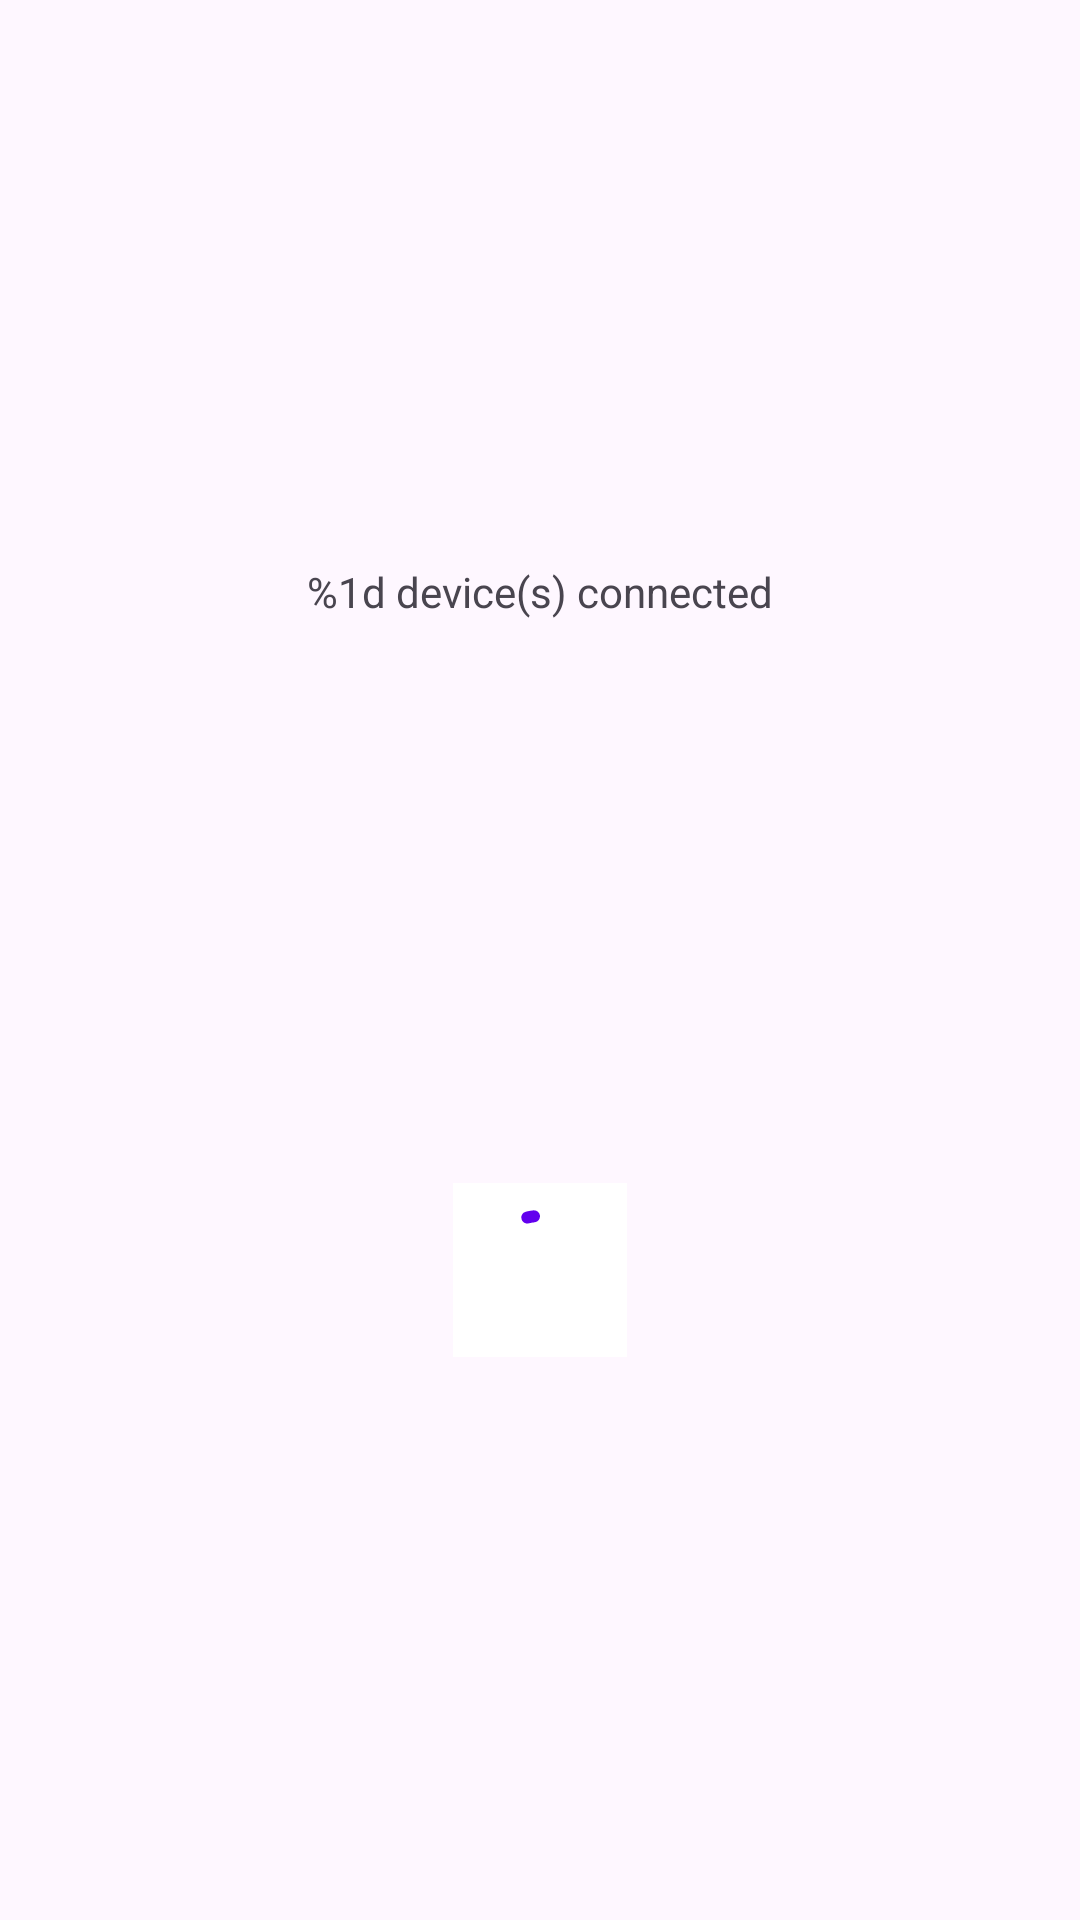

Write the Android layout XML for this screen, with the resource values it uses.
<!-- AndroidManifest.xml: application theme Theme.Uploader -->
<!-- res/layout/fragment_qr.xml -->
<?xml version="1.0" encoding="utf-8"?>
<androidx.constraintlayout.widget.ConstraintLayout xmlns:android="http://schemas.android.com/apk/res/android"
    xmlns:app="http://schemas.android.com/apk/res-auto"
    xmlns:tools="http://schemas.android.com/tools"
    android:layout_width="match_parent"
    android:layout_height="match_parent"
    tools:context=".QRFragment">

    <FrameLayout
        android:id="@+id/frameLayout"
        android:layout_width="wrap_content"
        android:layout_height="wrap_content"
        android:background="@color/white"
        android:padding="5dp"
        app:layout_constraintBottom_toTopOf="@+id/received"
        app:layout_constraintEnd_toEndOf="parent"
        app:layout_constraintHorizontal_bias="0.5"
        app:layout_constraintStart_toStartOf="parent"
        app:layout_constraintTop_toBottomOf="@+id/device_connected">

        <ImageView
            android:id="@+id/qrcode"
            android:layout_width="wrap_content"
            android:layout_height="wrap_content"
            tools:src="@tools:sample/avatars"
            tools:visibility="gone" />

        <com.google.android.material.progressindicator.CircularProgressIndicator
            android:id="@+id/cpb"
            android:layout_width="wrap_content"
            android:layout_height="wrap_content"
            android:indeterminate="true" />
    </FrameLayout>

    <androidx.recyclerview.widget.RecyclerView
        android:id="@+id/received_files_list"
        android:layout_width="0dp"
        android:layout_height="wrap_content"
        android:layout_marginStart="16dp"
        android:layout_marginEnd="16dp"
        android:layout_marginBottom="32dp"
        android:maxHeight="480dp"
        android:visibility="gone"
        app:layout_constraintBottom_toBottomOf="parent"
        app:layout_constraintEnd_toEndOf="parent"
        app:layout_constraintStart_toStartOf="parent" />

    <TextView
        android:id="@+id/device_connected"
        android:layout_width="wrap_content"
        android:layout_height="wrap_content"
        android:text="@string/device_connected"
        app:layout_constraintBottom_toTopOf="@+id/frameLayout"
        app:layout_constraintEnd_toEndOf="parent"
        app:layout_constraintHorizontal_bias="0.5"
        app:layout_constraintStart_toStartOf="parent"
        app:layout_constraintTop_toTopOf="parent" />

    <TextView
        android:id="@+id/received"
        android:layout_width="wrap_content"
        android:layout_height="wrap_content"
        android:layout_marginStart="16dp"
        android:layout_marginBottom="16dp"
        android:text="@string/received_files"
        android:visibility="gone"
        app:layout_constraintBottom_toTopOf="@+id/received_files_list"
        app:layout_constraintStart_toStartOf="parent" />

</androidx.constraintlayout.widget.ConstraintLayout>
<!-- resources referenced by this layout -->
<resources>
  <string name="device_connected">%1d device(s) connected</string>
  <string name="received_files">Received Files (%1d)</string>
  <style name="Theme.Uploader" parent="Theme.Material3.DayNight.NoActionBar">
          
          <item name="colorPrimary">@color/purple_500</item>
          <item name="colorPrimaryVariant">@color/purple_700</item>
          <item name="colorOnPrimary">@color/white</item>
          
          <item name="colorSecondary">@color/teal_200</item>
          <item name="colorSecondaryVariant">@color/teal_700</item>
          <item name="colorOnSecondary">@color/black</item>
          
          <item name="android:statusBarColor" tools:targetApi="l">?attr/colorSurface</item>
          
      </style>
  <!-- not gathered from this repository: default colours our renderer supplied (Android Studio template values) -->
  <color name="purple_500">#FF6200EE</color>
  <color name="purple_700">#FF3700B3</color>
  <color name="teal_200">#FF03DAC5</color>
  <color name="teal_700">#FF018786</color>
  <color name="black">#FF000000</color>
  <color name="white">#FFFFFFFF</color>
</resources>
